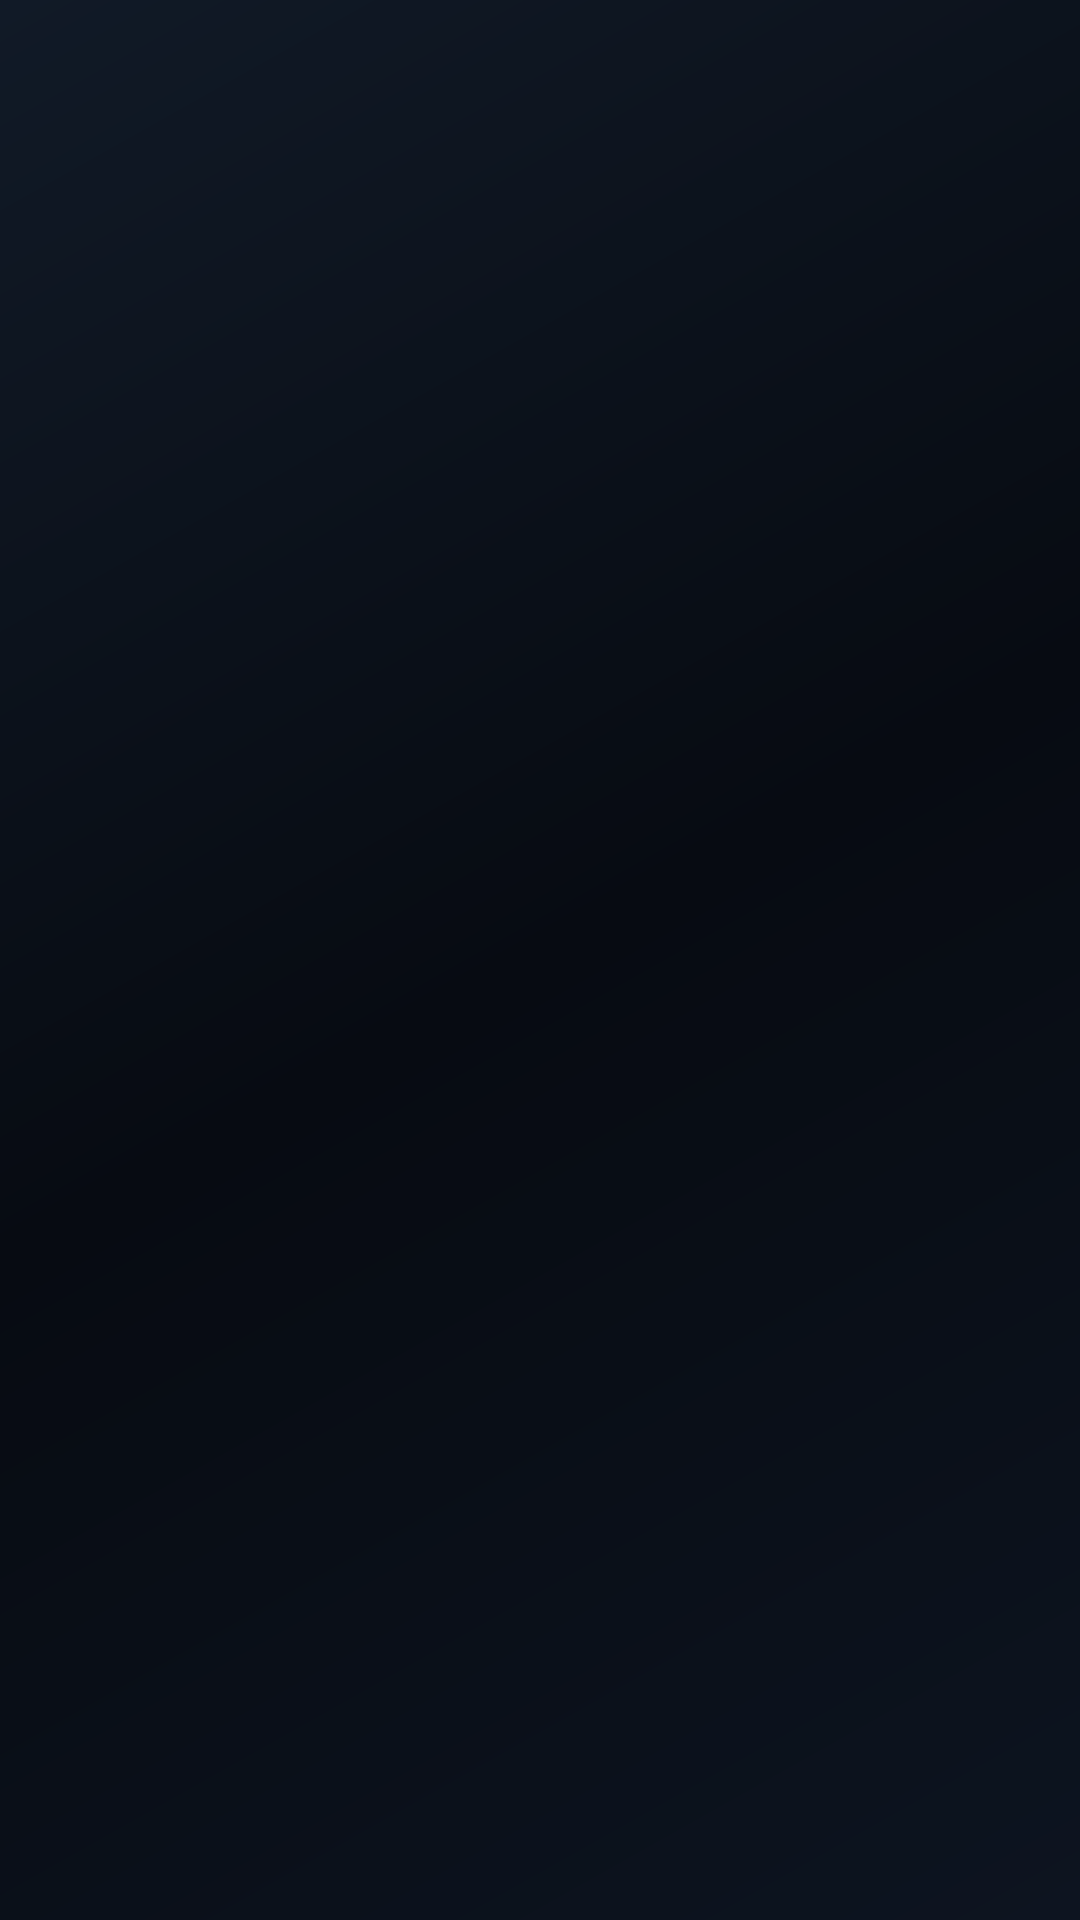

Produce the Android XML layout that renders to this screen, including the resource entries it uses.
<!-- AndroidManifest.xml: application theme AppTheme -->
<!-- res/layout/panel_device_results.xml -->
<?xml version="1.0" encoding="utf-8"?>
<LinearLayout xmlns:android="http://schemas.android.com/apk/res/android"
    android:id="@+id/device_results_panel"
    android:layout_width="match_parent"
    android:layout_height="wrap_content"
    android:background="@drawable/card"
    android:elevation="16dp"
    android:orientation="vertical"
    android:padding="12dp"
    android:visibility="gone">

    <LinearLayout
        android:layout_width="match_parent"
        android:layout_height="wrap_content"
        android:gravity="center_vertical"
        android:orientation="horizontal">

        <TextView
            android:layout_width="0dp"
            android:layout_height="wrap_content"
            android:layout_weight="1"
            android:text="@string/device_results_title"
            android:textColor="@color/ink"
            android:textSize="16sp"
            android:textStyle="bold" />

        <ImageButton
            android:id="@+id/device_results_collapse"
            android:layout_width="38dp"
            android:layout_height="38dp"
            android:background="@android:color/transparent"
            android:contentDescription="@string/collapse_panel"
            android:padding="7dp"
            android:src="@drawable/ic_chevron_down" />
    </LinearLayout>

    <HorizontalScrollView
        android:layout_width="match_parent"
        android:layout_height="wrap_content"
        android:layout_marginTop="8dp"
        android:scrollbars="none">

        <LinearLayout
            android:id="@+id/device_list"
            android:layout_width="wrap_content"
            android:layout_height="wrap_content"
            android:orientation="horizontal" />
    </HorizontalScrollView>
</LinearLayout>
<!-- resources referenced by this layout -->
<resources>
  <color name="ink">#F5F5F7</color>
  <!-- drawable card (drawable) -->
  <shape xmlns:android="http://schemas.android.com/apk/res/android">
      <gradient android:angle="270" android:startColor="#E62C2C2E" android:endColor="#CC1C1C1E" />
      <corners android:radius="24dp" />
      <stroke android:width="1dp" android:color="#38FFFFFF" />
  </shape>
  <!-- drawable ic_chevron_down (drawable) -->
  <vector xmlns:android="http://schemas.android.com/apk/res/android" android:width="24dp" android:height="24dp" android:viewportWidth="24" android:viewportHeight="24"><path android:fillColor="@android:color/transparent" android:strokeColor="@color/ink" android:strokeWidth="2" android:strokeLineCap="round" android:strokeLineJoin="round" android:pathData="M6,9l6,6 6,-6" /></vector>
  <string name="collapse_panel">Collapse panel</string>
  <string name="device_results_title">Discovered devices</string>
  <style name="AppTheme" parent="AppTheme.Base" />
  <style name="AppTheme.Base" parent="Theme.AppCompat.NoActionBar">
          <item name="colorAccent">@color/blue</item>
          <item name="android:windowLightStatusBar">false</item>
          <item name="android:statusBarColor">#05070B</item>
          <item name="android:navigationBarColor">#05070B</item>
          <item name="android:windowBackground">@drawable/ios_background</item>
          <item name="android:colorControlNormal">@color/ink</item>
          <item name="android:colorControlActivated">@color/blue</item>
          <item name="android:alertDialogTheme">@style/AppDialogTheme</item>
          <item name="android:fontFamily">sans-serif</item>
          <item name="android:windowActionModeOverlay">true</item>
          <item name="android:windowNoTitle">true</item>
      </style>
  <color name="blue">#0A84FF</color>
  <!-- drawable ios_background (drawable) -->
  <?xml version="1.0" encoding="utf-8"?>
  <shape xmlns:android="http://schemas.android.com/apk/res/android">
      <gradient
          android:angle="315"
          android:startColor="#111A27"
          android:centerColor="#070B12"
          android:endColor="#0D1420" />
  </shape>
  <style name="AppDialogTheme" parent="Theme.AppCompat.Dialog.Alert">
          <item name="android:windowBackground">@drawable/card</item>
          <item name="android:textColorPrimary">@color/ink</item>
          <item name="android:textColorSecondary">@color/muted</item>
          <item name="colorAccent">@color/blue</item>
      </style>
  <color name="muted">#98989D</color>
</resources>
